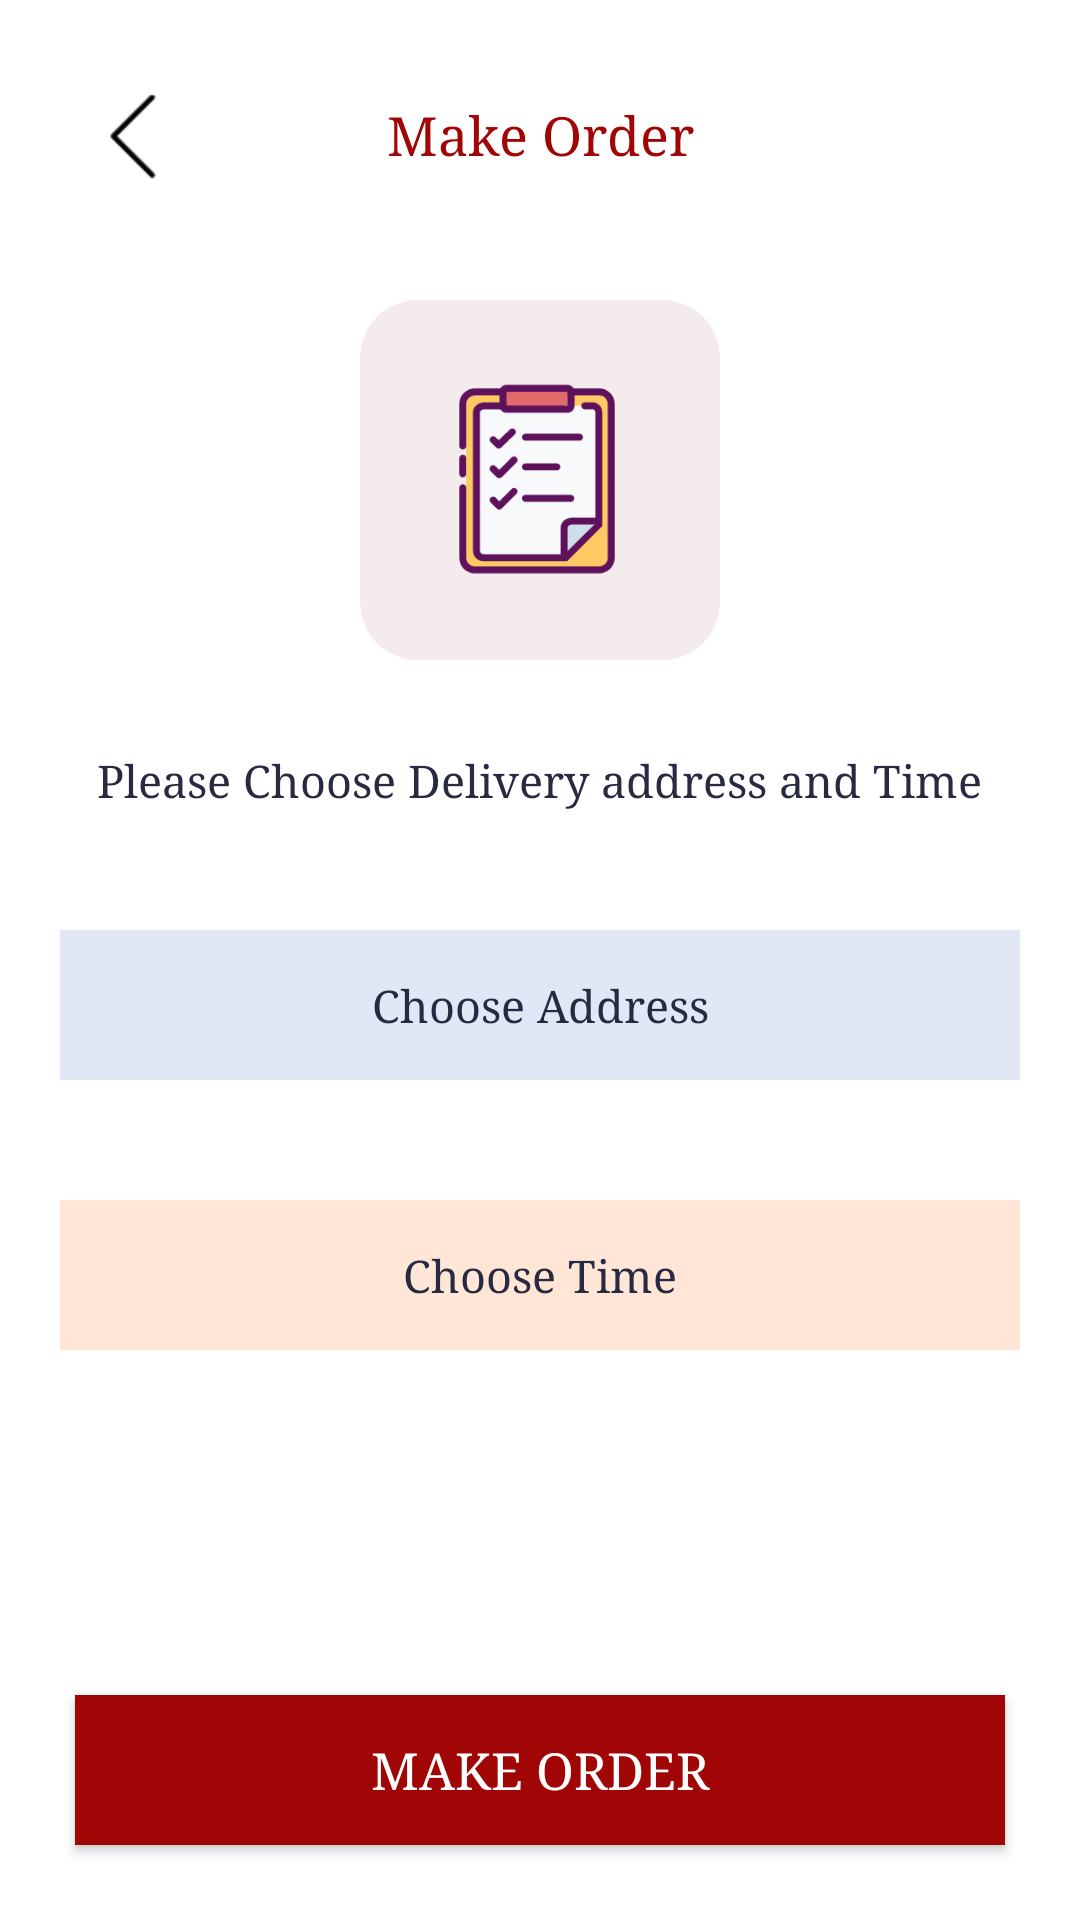

Android layout source for this screen:
<!-- AndroidManifest.xml: application theme AppTheme -->
<!-- res/layout/activity_choose_delivery.xml -->
<?xml version="1.0" encoding="utf-8"?>
<RelativeLayout xmlns:android="http://schemas.android.com/apk/res/android"
    xmlns:app="http://schemas.android.com/apk/res-auto"
    xmlns:tools="http://schemas.android.com/tools"
    android:layout_width="match_parent"
    android:layout_height="match_parent"
    android:background="@color/white_color"
    tools:context=".ui.ChooseDelivery">
    <RelativeLayout
        android:layout_width="match_parent"
        android:layout_height="match_parent"
        >

        <androidx.appcompat.widget.Toolbar
            android:id="@+id/toolbar"
            android:layout_width="match_parent"
            android:layout_height="wrap_content"
            >

            <TextView
                android:id="@+id/parts"
                android:layout_width="wrap_content"
                android:layout_height="wrap_content"
                android:layout_gravity="center"
                android:text="@string/MakeOrder"
                android:layout_margin="20dp"
                android:textColor="@color/colorPrimary"
                android:textSize="18dp" />
            <ImageView
                android:id="@+id/bt_back"
                android:layout_width="50dp"
                android:layout_height="50dp"
                android:layout_margin="20dp"
                android:padding="10dp"
                android:tint="@color/black_90"
                android:src="@drawable/left" />


        </androidx.appcompat.widget.Toolbar>
        <ImageView
            android:layout_width="@dimen/d120"
            android:layout_height="@dimen/d120"
            android:layout_below="@id/toolbar"
            android:layout_margin="@dimen/d10"
            android:id="@+id/belowd"
            android:layout_centerHorizontal="true"
            android:src="@drawable/orders_profile"/>
        <TextView
            android:layout_width="wrap_content"
            android:layout_below="@id/belowd"
            android:layout_centerHorizontal="true"
            android:layout_margin="@dimen/dimen_10"
            android:textColor="@color/text_dark_grey"
            android:textSize="15sp"
            android:gravity="center"
            android:id="@+id/tdd"
            android:text="@string/plaseaddres"
            android:padding="@dimen/dimen_10"
            android:layout_height="wrap_content" />
        <TextView
            android:layout_width="match_parent"
            android:layout_below="@id/tdd"
            android:layout_centerHorizontal="true"
            android:layout_margin="@dimen/d20"
            android:textColor="@color/text_dark_grey"
            android:textSize="15sp"
            android:gravity="center"
            android:singleLine="true"
            android:id="@+id/t_chooseAddress"
            android:background="#E2E7F5"
            android:text="@string/ChooseAddress"
            android:padding="@dimen/dimen_10"
            android:layout_height="50dp" />
        <TextView
            android:layout_width="match_parent"
            android:layout_below="@id/t_chooseAddress"
            android:layout_centerHorizontal="true"
            android:layout_margin="@dimen/d20"
            android:textColor="@color/text_dark_grey"
            android:textSize="15sp"
            android:gravity="center"
            android:singleLine="true"
            android:id="@+id/t_choosetime"
            android:background="#FFE6D6"
            android:text="@string/times"
            android:padding="@dimen/dimen_10"
            android:layout_height="50dp" />

        <Button
            android:layout_width="match_parent"
            android:layout_height="@dimen/d50"
            android:background="@color/colorPrimary"
            android:layout_alignParentBottom="true"
            android:textColor="@color/white_color"
            android:gravity="center"
            android:textSize="17sp"
            android:id="@+id/t_makeOrder"
            android:text="@string/MakeOrder"
            android:layout_margin="25dp"/>

    </RelativeLayout>
</RelativeLayout>
<!-- resources referenced by this layout -->
<resources>
  <color name="black_90">#000000</color>
  <color name="colorPrimary">#A00606</color>
  <color name="text_dark_grey">#272A40</color>
  <color name="white_color">#ffffff</color>
  <dimen name="d10">10.0dip</dimen>
  <dimen name="d120">120.0dip</dimen>
  <dimen name="d20">20.0dip</dimen>
  <dimen name="d50">50.0dip</dimen>
  <dimen name="dimen_10">10dp</dimen>
  <!-- drawable left: png bitmap (drawable, 254 bytes) -->
  <!-- drawable orders_profile: png bitmap (drawable-mdpi, 10380 bytes) -->
  <string name="ChooseAddress">Choose Address</string>
  <string name="MakeOrder">Make Order</string>
  <string name="plaseaddres">Please Choose Delivery address and Time</string>
  <string name="times">Choose Time</string>
  <style name="AppTheme" parent="Theme.AppCompat.Light.NoActionBar">
          
          <item name="colorPrimary">@color/colorPrimary</item>
          <item name="colorPrimaryDark">@color/colorPrimaryDark</item>
          <item name="colorAccent">@color/colorAccent</item>
          <item name="android:typeface">serif</item>
  
      </style>
  <color name="colorPrimaryDark">#9F0606</color>
  <color name="colorAccent">#000000</color>
</resources>
